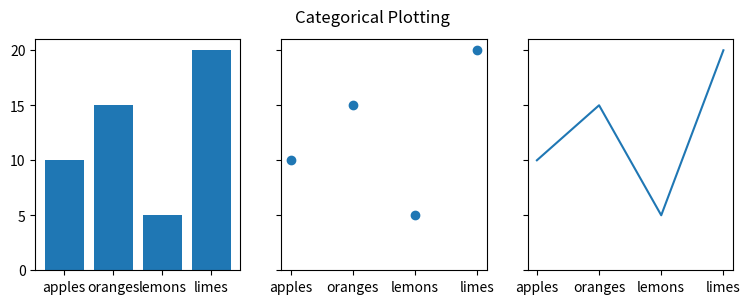

Write Python code to recreate this figure.
import matplotlib.pyplot as plt

# Colección clave y valor

# Colección - Diccionario

data = {'apples': 10, 'oranges': 15, 'lemons': 5, 'limes': 20}

# Clave

names = list(data.keys())

# Valor

values = list(data.values())

fig, axs = plt.subplots(1, 3, figsize=(9, 3), sharey=True)

# Machine learning
# (nrows=1, ncols=3, figsize=(9, 3), sharey)
# El parámetro sharey=True permite compartir el eje Y entre los subplots

axs[0].bar(names, values)               # Barra
axs[1].scatter(names, values)           # Dispersión
axs[2].plot(names, values)              # Trama o línea
fig.suptitle('Categorical Plotting')

plt.show()